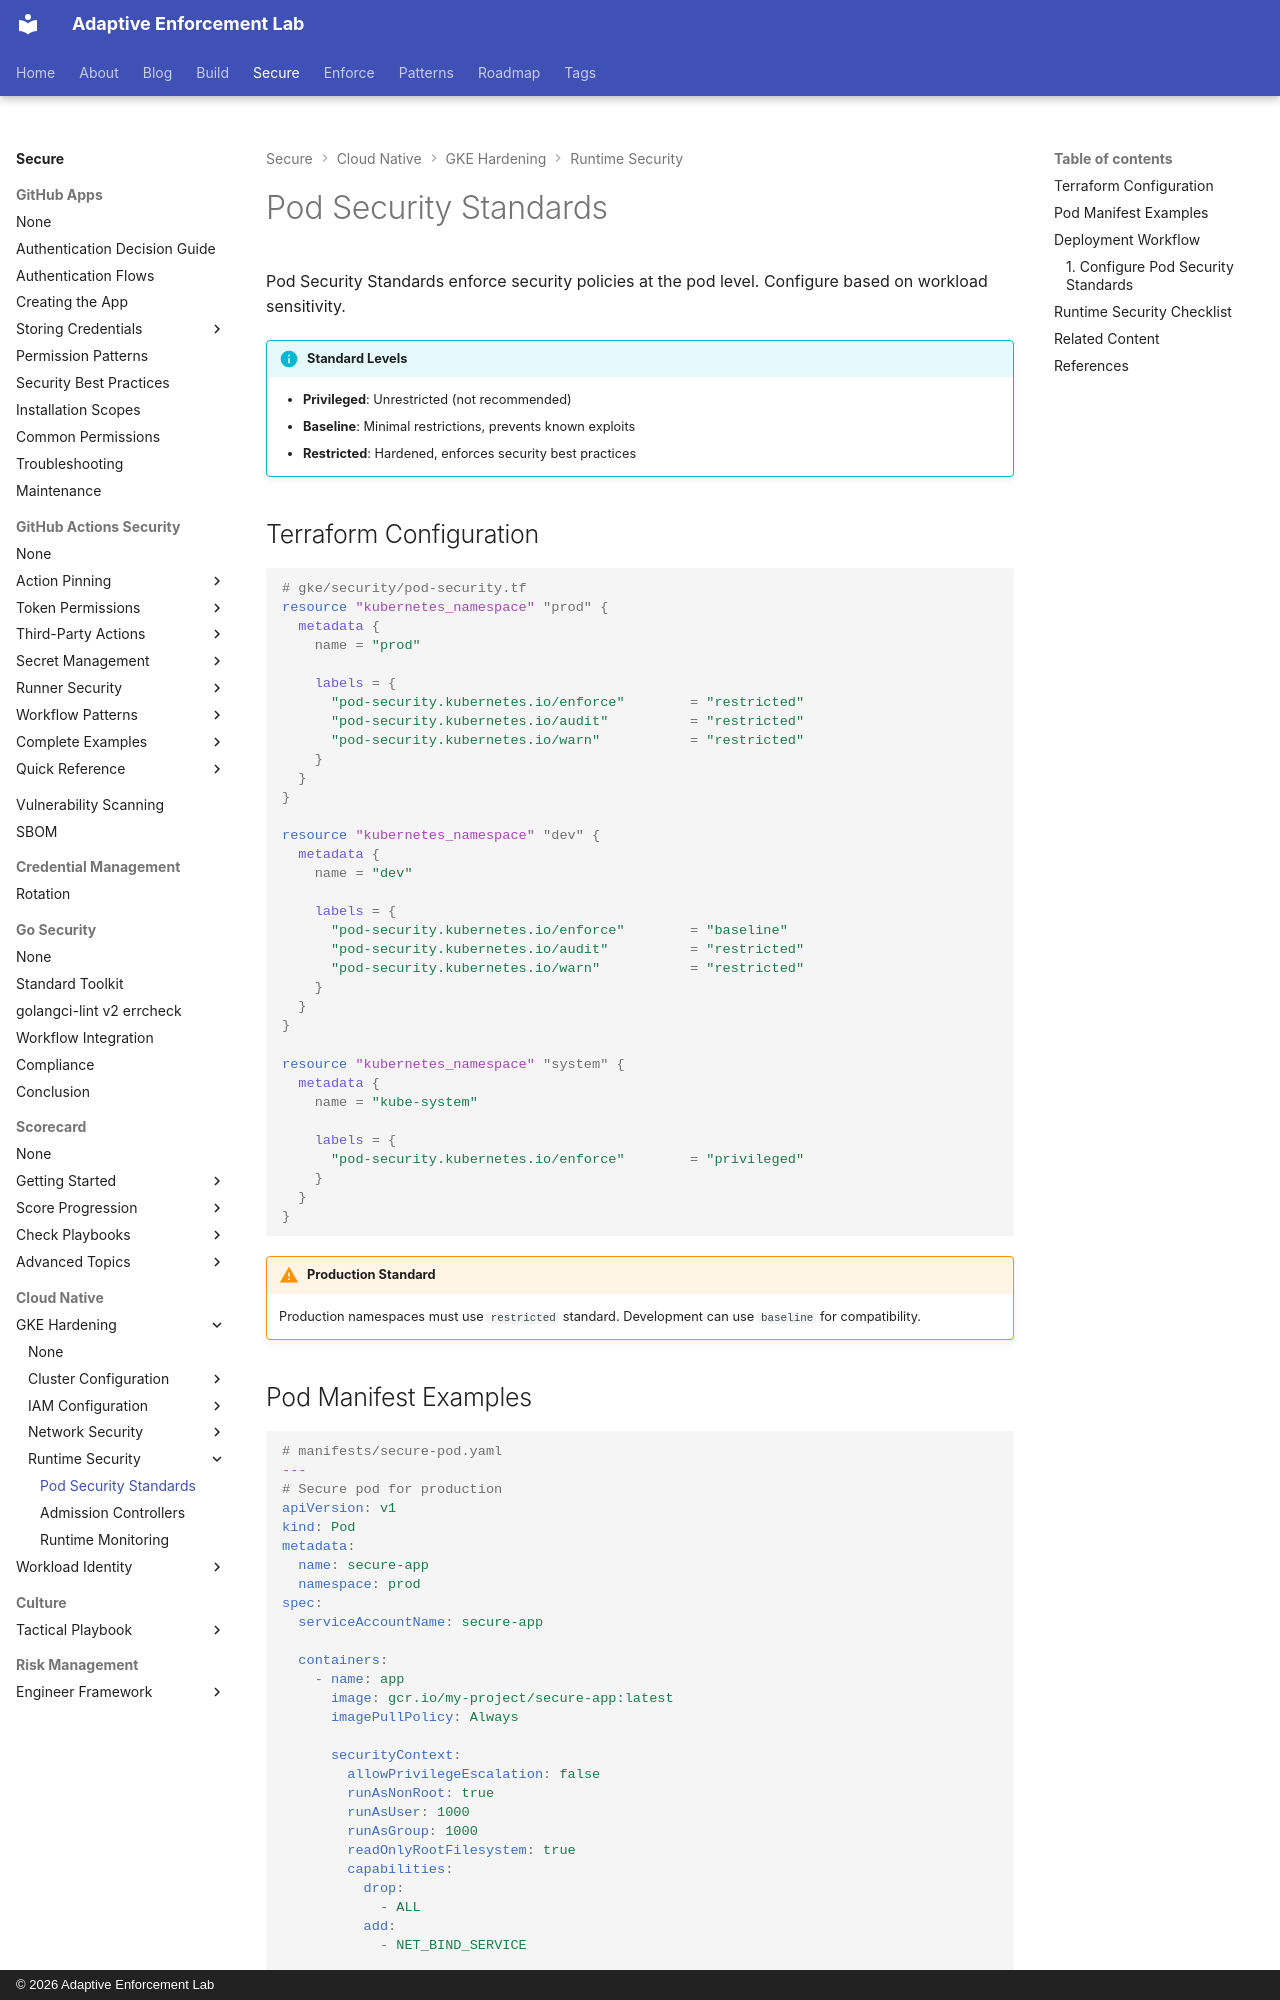

repository: adaptive-enforcement-lab/adaptive-enforcement-lab-com · page: secure/cloud-native/gke-hardening/runtime-security/pod-security-standards/index.html · generator: mkdocs · copyright: © 2026 Adaptive Enforcement Lab

---
title: Pod Security Standards
description: Enforce Pod Security Standards with restricted, baseline, and privileged levels for namespace-level workload security policies in production GKE environments.
provenance: human
---

# Pod Security Standards

Pod Security Standards enforce security policies at the pod level. Configure based on workload sensitivity.

!!! info "Standard Levels"

    - **Privileged**: Unrestricted (not recommended)
    - **Baseline**: Minimal restrictions, prevents known exploits
    - **Restricted**: Hardened, enforces security best practices

## Terraform Configuration

```hcl
# gke/security/pod-security.tf
resource "kubernetes_namespace" "prod" {
  metadata {
    name = "prod"

    labels = {
      "pod-security.kubernetes.io/enforce"        = "restricted"
      "pod-security.kubernetes.io/audit"          = "restricted"
      "pod-security.kubernetes.io/warn"           = "restricted"
    }
  }
}

resource "kubernetes_namespace" "dev" {
  metadata {
    name = "dev"

    labels = {
      "pod-security.kubernetes.io/enforce"        = "baseline"
      "pod-security.kubernetes.io/audit"          = "restricted"
      "pod-security.kubernetes.io/warn"           = "restricted"
    }
  }
}

resource "kubernetes_namespace" "system" {
  metadata {
    name = "kube-system"

    labels = {
      "pod-security.kubernetes.io/enforce"        = "privileged"
    }
  }
}
```

!!! warning "Production Standard"

    Production namespaces must use `restricted` standard. Development can use `baseline` for compatibility.
